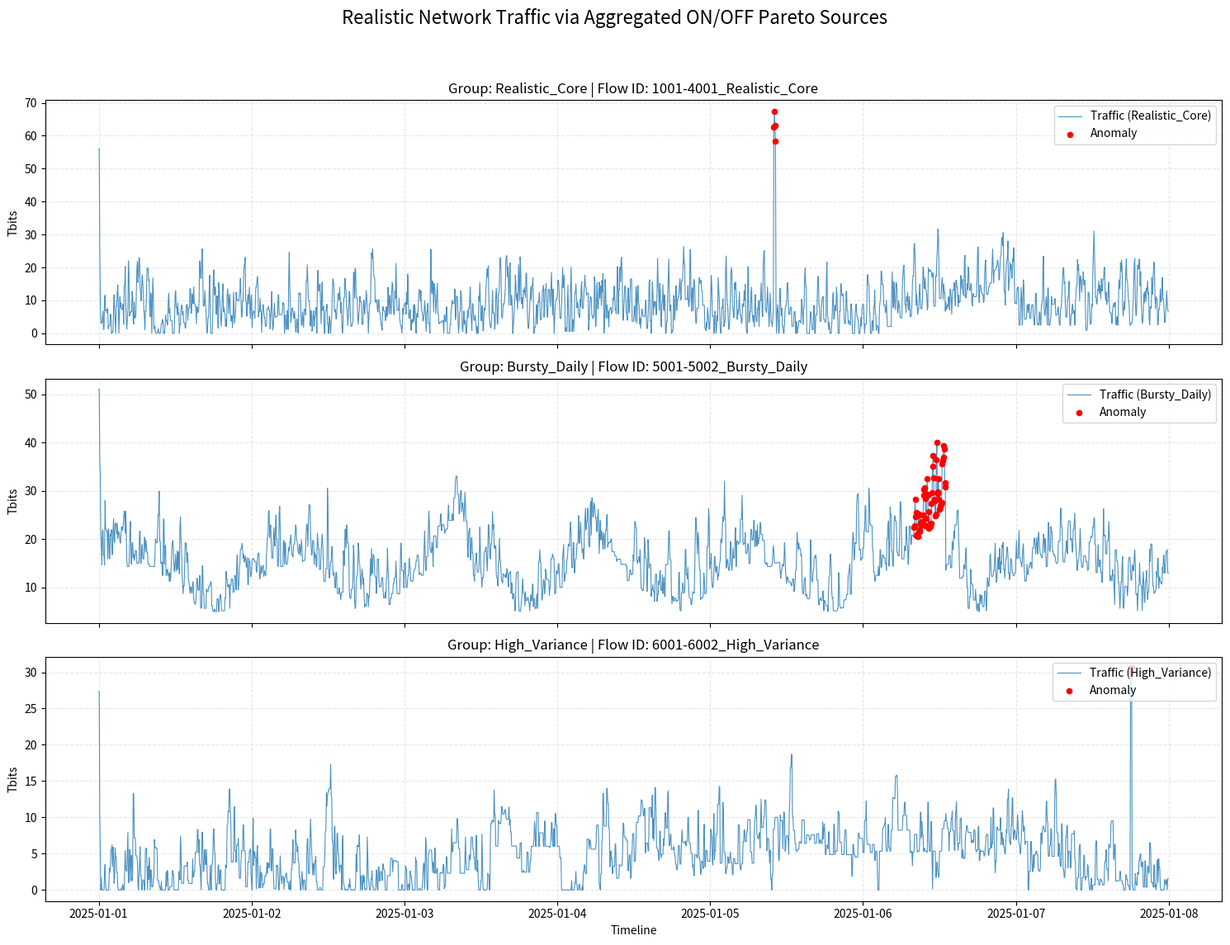

Write Python code to recreate this figure.
import matplotlib
# Use the 'Agg' backend to save files without a GUI/Display
matplotlib.use('Agg')

import pandas as pd
import numpy as np
import random
import os
import matplotlib.pyplot as plt

# --- CONFIGURATION ---
START_DATE = '2025-01-01 00:00'
END_DATE = '2025-01-08 00:00'
FREQUENCY = '5min'
OUTPUT_FILE = 'realistic_traffic_data.csv'
FLOW_GROUP_FILE = 'realistic_flow_group_mapping.csv'
PLOT_OUTPUT = 'traffic_analysis.png'
NUM_FLOWS_PER_GROUP = 334

# --- 1. REALISTIC PATTERN GENERATORS ---

def generate_heavy_tailed_on_off(time_index, params):
    """
    Implements the ON/OFF source model using Pareto distributions.
    This creates realistic burstiness and self-similarity (the Joseph effect)[cite: 65, 68].
    """
    length = len(time_index)
    traffic = np.zeros(length)
    
    # alpha < 2 leads to infinite variance/high variability (Noah Effect)[cite: 41, 42].
    alpha_on = params.get('alpha_on', 1.5)
    alpha_off = params.get('alpha_off', 1.2)
    mean_traffic = params.get('mean_traffic', 20.0)
    
    # Aggregating multiple sources leads to self-similar aggregated throughput[cite: 68].
    num_subflows = 15 
    
    for _ in range(num_subflows):
        cursor = 0
        while cursor < length:
            # Duration of ON/OFF periods follows heavy-tailed distributions[cite: 68, 86].
            on_dur = int((np.random.pareto(alpha_on) + 1) * 2) 
            off_dur = int((np.random.pareto(alpha_off) + 1) * 5)
            
            start_on = cursor
            end_on = min(cursor + on_dur, length)
            
            # Emit traffic during the active 'ON' period[cite: 51].
            traffic[start_on:end_on] += np.random.normal(mean_traffic/num_subflows, 2)
            cursor += on_dur + off_dur
            
    return np.maximum(0, traffic)

def generate_daily_bursty(time_index, params):
    """Combines a daily cycle with heavy-tailed bursts for realism[cite: 39, 40]."""
    base_traffic = 10 + 5 * np.sin(2 * np.pi * time_index.hour / 24)
    bursts = generate_heavy_tailed_on_off(time_index, params)
    return base_traffic + bursts

# --- 2. DATA GENERATOR WRAPPER ---

def generate_data(time_index, config):
    if config['pattern'] == 'realistic_burst':
        traffic = generate_heavy_tailed_on_off(time_index, config['params'])
    else:
        traffic = generate_daily_bursty(time_index, config['params'])
    return pd.DataFrame({'traffic_volume_Tbits': traffic}, index=time_index)

# --- 3. ANOMALY GENERATOR ---

def add_anomaly(df, anomaly_type, start_time, duration_min, **magnitudes):
    start_ts = pd.to_datetime(start_time)
    end_ts = start_ts + pd.Timedelta(minutes=duration_min)
    anomaly_indices = df[(df.index >= start_ts) & (df.index < end_ts)].index

    if not anomaly_indices.empty:
        mag_traffic = magnitudes.get('magnitude_traffic', 0.0)
        if anomaly_type == 'spike':
            df.loc[anomaly_indices, 'traffic_volume_Tbits'] += mag_traffic
        elif anomaly_type == 'drift':
            num_steps = len(anomaly_indices)
            df.loc[anomaly_indices, 'traffic_volume_Tbits'] += np.linspace(0, mag_traffic, num_steps)
        df.loc[anomaly_indices, 'is_anomaly'] = True
    return df

# --- 4. MASTER TEMPLATES ---

master_templates = [
    {
        'group': 'Realistic_Core', 'pattern': 'realistic_burst',
        'template_asn': {'source': 1001, 'dest': 4001, 'handover': 200, 'nexthop': 300},
        'params': {'alpha_on': 1.7, 'alpha_off': 1.3, 'mean_traffic': 45.0},
        'anomalies': [{'type': 'spike', 'start_time': '2025-01-05 10:00', 'duration_min': 20, 'magnitude_traffic': 50.0}],
        'count': NUM_FLOWS_PER_GROUP
    },
    {
        'group': 'Bursty_Daily', 'pattern': 'daily_burst',
        'template_asn': {'source': 5001, 'dest': 5002, 'handover': 300, 'nexthop': 100},
        'params': {'alpha_on': 1.4, 'alpha_off': 1.1, 'mean_traffic': 25.0},
        'anomalies': [{'type': 'drift', 'start_time': '2025-01-06 08:00', 'duration_min': 300, 'magnitude_traffic': 20.0}],
        'count': NUM_FLOWS_PER_GROUP
    },
    {
        'group': 'High_Variance', 'pattern': 'realistic_burst',
        'template_asn': {'source': 6001, 'dest': 6002, 'handover': 100, 'nexthop': 400},
        'params': {'alpha_on': 1.2, 'alpha_off': 1.05, 'mean_traffic': 15.0},
        'anomalies': [{'type': 'spike', 'start_time': '2025-01-07 18:00', 'duration_min': 15, 'magnitude_traffic': 30.0}],
        'count': NUM_FLOWS_PER_GROUP
    },
]

# --- 5. EXECUTION & VISUALIZATION ---

def visualize_and_save(final_df):
    print(f"Creating visualization and saving to {PLOT_OUTPUT}...")
    groups = final_df['flow_group'].unique()
    fig, axes = plt.subplots(len(groups), 1, figsize=(15, 12), sharex=True)
    
    for i, group in enumerate(groups):
        flow_id = final_df[final_df['flow_group'] == group]['flow_key_id'].iloc[0]
        flow_data = final_df[final_df['flow_key_id'] == flow_id]
        
        axes[i].plot(flow_data['timestamp'], flow_data['traffic_volume_Tbits'], 
                     label=f'Traffic ({group})', color='tab:blue', alpha=0.8, linewidth=0.8)
        
        anomalies = flow_data[flow_data['is_anomaly'] == True]
        if not anomalies.empty:
            axes[i].scatter(anomalies['timestamp'], anomalies['traffic_volume_Tbits'], 
                            color='red', s=20, label='Anomaly', zorder=5)
            
        axes[i].set_title(f"Group: {group} | Flow ID: {flow_id}")
        axes[i].set_ylabel("Tbits")
        axes[i].legend(loc='upper right')
        axes[i].grid(True, linestyle='--', alpha=0.3)

    plt.xlabel("Timeline")
    plt.suptitle("Realistic Network Traffic via Aggregated ON/OFF Pareto Sources", fontsize=16)
    plt.tight_layout(rect=[0, 0.03, 1, 0.95])
    plt.savefig(PLOT_OUTPUT)
    print("Done.")

def generate_full_realistic_dataset():
    time_index = pd.date_range(start=START_DATE, end=END_DATE, freq=FREQUENCY, inclusive='left')
    all_flows_data = []
    group_mappings = []

    print(f"Generating {NUM_FLOWS_PER_GROUP * 3} flows...")

    for template in master_templates:
        for i in range(template['count']):
            source_asn = template['template_asn']['source'] + i
            dest_asn = template['template_asn']['dest'] + i
            flow_id = f"{source_asn}-{dest_asn}_{template['group']}"

            flow_df = generate_data(time_index, {'pattern': template['pattern'], 'params': template['params']})
            flow_df['flow_key_id'] = flow_id
            flow_df['is_anomaly'] = False
            flow_df['timestamp'] = flow_df.index
            flow_df['flow_group'] = template['group']
            
            for anomaly_dict in template['anomalies']:
                a_copy = anomaly_dict.copy()
                a_type = a_copy.pop('type')
                flow_df = add_anomaly(flow_df, anomaly_type=a_type, **a_copy)

            flow_df['sourceAS'] = source_asn
            flow_df['destinationAS'] = dest_asn
            flow_df['handoverAS'] = template['template_asn']['handover']
            flow_df['nexthopAS'] = template['template_asn']['nexthop']

            group_mappings.append({'flow_key_id': flow_id, 'flow_group': template['group']})
            all_flows_data.append(flow_df.reset_index(drop=True))

    final_df = pd.concat(all_flows_data, ignore_index=True)
    final_df.to_csv(OUTPUT_FILE, index=False)
    pd.DataFrame(group_mappings).to_csv(FLOW_GROUP_FILE, index=False)
    return final_df

if __name__ == "__main__":
    final_df = generate_full_realistic_dataset()
    visualize_and_save(final_df)
